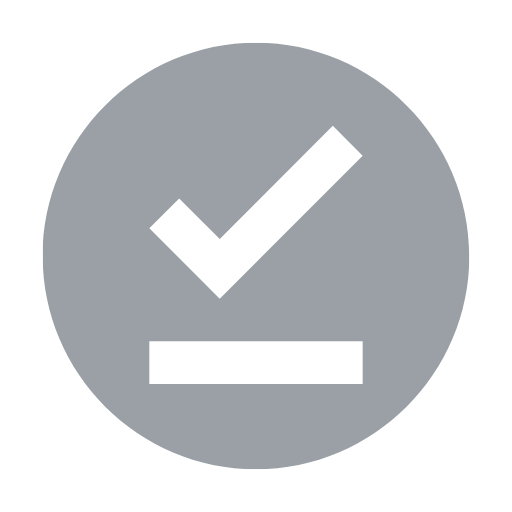
t = 0.00 s
t = 0.70 s: frame unchanged from t = 0.00 s, image omitted
t = 1.40 s: frame unchanged from t = 0.00 s, image omitted
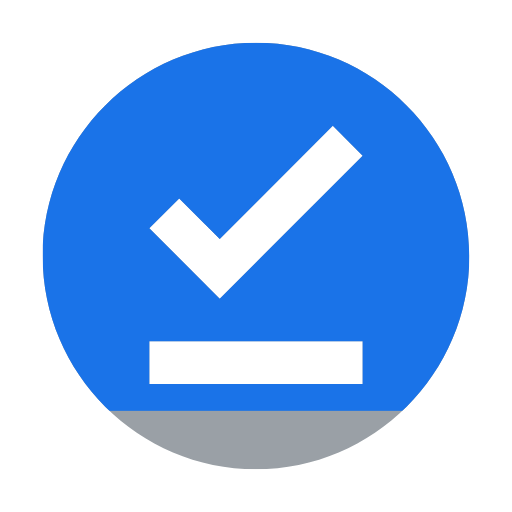
t = 1.90 s
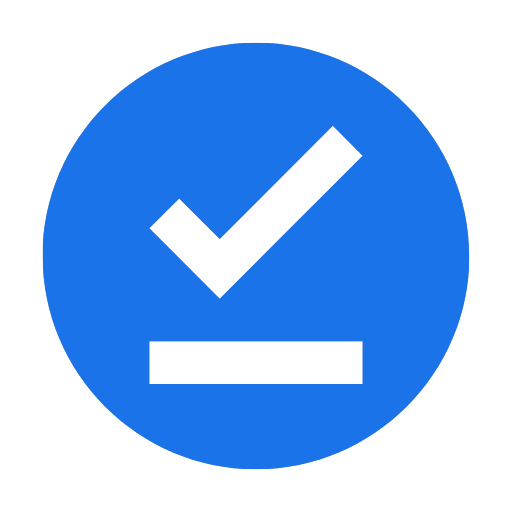
t = 2.70 s
t = 3.30 s: frame unchanged from t = 2.70 s, image omitted

The animated SVG that drew these frames (rendered in a browser with its animation timeline set to each time). Animation: 1 CSS @keyframes rule; one cycle of 4.00 s, repeats indefinitely.

<?xml version="1.0" encoding="UTF-8"?>
<!DOCTYPE svg PUBLIC "-//W3C//DTD SVG 1.1//EN" "http://www.w3.org/Graphics/SVG/1.1/DTD/svg11.dtd">
<svg xmlns="http://www.w3.org/2000/svg" xmlns:xlink="http://www.w3.org/1999/xlink" viewBox="0 0 24 24" width="24" height="24">
    <clipPath id="mask">
      <path d="M12 2C6.5 2 2 6.5 2 12s4.5 10 10 10 10-4.5 10-10S17.5 2 12 2zm5 16H7v-2h10v2zm-6.7-4L7 10.7l1.4-1.4 1.9 1.9 5.3-5.3L17 7.3 10.3 14z" fill="rgb(154, 160, 166)"/>
    </clipPath>
    <rect width="24" height="24" x="0" y="0" clip-path="url(#mask)" r="5" fill="rgb(154, 160, 166)" />
    <rect id="blue" width="24" height="24" x="0" y="0" clip-path="url(#mask)" cx="10" cy="10" r="5" fill="rgb(26,115,232)"/>
    <style>
      @keyframes offlineAnimation {
        0% {height: 0} 35% {height: 0} 60% {height: 100%} 90% {fill-opacity: 1} 100% {fill-opacity: 0}
      }
      #blue {
        animation: offlineAnimation 4s infinite;
      }
    </style>
</svg>
